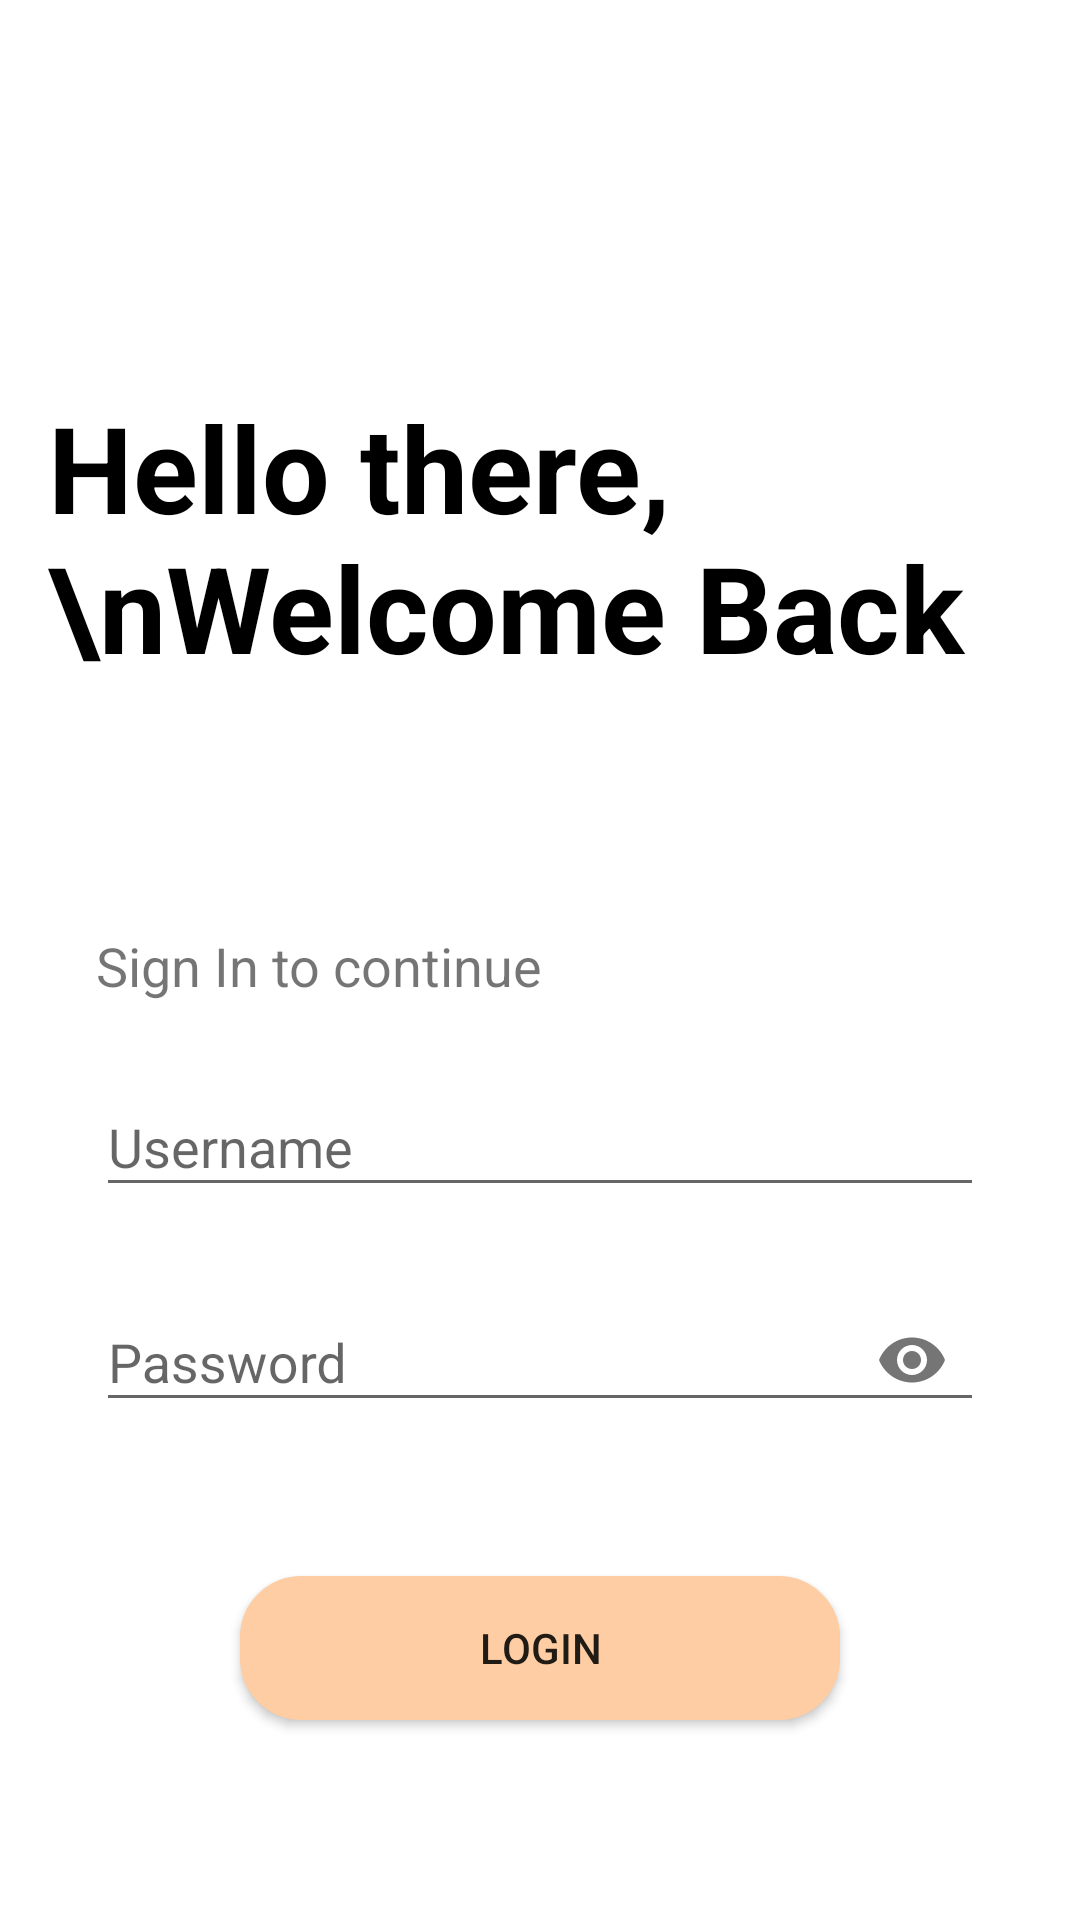

Produce the Android XML layout that renders to this screen, including the resource entries it uses.
<!-- AndroidManifest.xml: application theme AppTheme -->
<!-- res/layout/activity_login.xml -->
<?xml version="1.0" encoding="utf-8"?>
<androidx.constraintlayout.widget.ConstraintLayout xmlns:android="http://schemas.android.com/apk/res/android"
    xmlns:app="http://schemas.android.com/apk/res-auto"
    xmlns:tools="http://schemas.android.com/tools"
    android:layout_width="match_parent"
    android:layout_height="match_parent"
    android:background="@android:color/white"
    tools:context=".Login">

    <TextView
        android:layout_width="wrap_content"
        android:layout_height="wrap_content"
        android:layout_marginStart="16dp"
        android:layout_marginLeft="16dp"
        android:layout_marginTop="48dp"

        android:text="Hello there, \nWelcome Back"
        android:textColor="#000"
        android:textSize="40sp"
        android:textStyle="bold"
        app:fontFamily="@font/bungee"
        app:layout_constraintBottom_toTopOf="@+id/textView"
        app:layout_constraintStart_toStartOf="parent"
        app:layout_constraintTop_toTopOf="parent" />

    <TextView
        android:id="@+id/textView"
        android:layout_width="wrap_content"
        android:layout_height="wrap_content"
        android:layout_marginStart="32dp"
        android:layout_marginLeft="32dp"
        android:layout_marginBottom="16dp"
        android:text="Sign In to continue"
        android:textSize="18sp"
        app:layout_constraintBottom_toTopOf="@+id/username"
        app:layout_constraintStart_toStartOf="parent" />

    <com.google.android.material.textfield.TextInputLayout
        android:id="@+id/username"
        android:layout_width="0dp"
        android:layout_height="wrap_content"
        android:layout_marginStart="32dp"
        android:layout_marginLeft="32dp"
        android:layout_marginTop="350dp"
        android:layout_marginEnd="32dp"
        android:layout_marginRight="32dp"
        android:hint="Username"
        app:boxStrokeColor="@color/blue"
        app:boxStrokeWidth="5dp"
        app:hintAnimationEnabled="true"
        app:layout_constraintEnd_toEndOf="parent"
        app:layout_constraintStart_toStartOf="parent"
        app:layout_constraintTop_toTopOf="parent">

        <com.google.android.material.textfield.TextInputEditText
            android:layout_width="match_parent"
            android:layout_height="wrap_content" />
    </com.google.android.material.textfield.TextInputLayout>

    <com.google.android.material.textfield.TextInputLayout
        android:id="@+id/password"

        android:layout_width="0dp"
        android:layout_height="wrap_content"
        android:layout_marginStart="32dp"
        android:layout_marginLeft="32dp"
        android:layout_marginTop="16dp"
        android:layout_marginEnd="32dp"
        android:layout_marginRight="32dp"
        android:hint="Password"
        app:boxStrokeColor="@color/blue"
        app:boxStrokeWidth="5dp"
        app:hintAnimationEnabled="true"
        app:layout_constraintEnd_toEndOf="parent"
        app:layout_constraintStart_toStartOf="parent"
        app:layout_constraintTop_toBottomOf="@+id/username"
        app:passwordToggleEnabled="true">

        <com.google.android.material.textfield.TextInputEditText
            android:layout_width="match_parent"
            android:layout_height="wrap_content"
            android:inputType="textPassword" />
    </com.google.android.material.textfield.TextInputLayout>

    <Button
        android:id="@+id/btn_Login"
        android:layout_width="200dp"
        android:layout_height="wrap_content"
        android:layout_marginTop="48dp"
        android:background="@drawable/round"
        android:text="Login"
        app:layout_constraintEnd_toEndOf="parent"
        app:layout_constraintStart_toStartOf="parent"
        app:layout_constraintTop_toBottomOf="@+id/password" />

</androidx.constraintlayout.widget.ConstraintLayout>
<!-- resources referenced by this layout -->
<resources>
  <color name="blue">#00B8D4</color>
  <!-- drawable round (drawable-v24) -->
  <?xml version="1.0" encoding="utf-8"?>
  <selector xmlns:android="http://schemas.android.com/apk/res/android" >
      <item android:state_pressed="true" >
          <shape android:shape="rectangle"  >
              <corners android:radius="20dip" />
              <stroke android:width="1dip" android:color="#ffcda3" />
              <gradient android:angle="-90" android:startColor="#ffcda3" android:endColor="#ffcda3"  />
          </shape>
      </item>
      <item android:state_focused="true">
          <shape android:shape="rectangle"  >
              <corners android:radius="20dip" />
              <stroke android:width="1dip" android:color="#ffcda3" />
              <solid android:color="#ffcda3"/>
          </shape>
      </item>
      <item >
          <shape android:shape="rectangle"  >
              <corners android:radius="20dip" />
              <stroke android:width="1dip" android:color="#ffcda3" />
              <gradient android:angle="-90" android:startColor="#ffcda3" android:endColor="#ffcda3" />
          </shape>
      </item>
  </selector>
  <style name="AppTheme" parent="Theme.AppCompat.Light.DarkActionBar">
          
          <item name="colorPrimary">@color/colorPrimary</item>
          <item name="colorPrimaryDark">@color/colorPrimaryDark</item>
          <item name="colorAccent">@color/colorAccent</item>
      </style>
  <color name="colorPrimary">#425c5a</color>
  <color name="colorPrimaryDark">#425c5a</color>
  <color name="colorAccent">#2B2B2B</color>
</resources>
